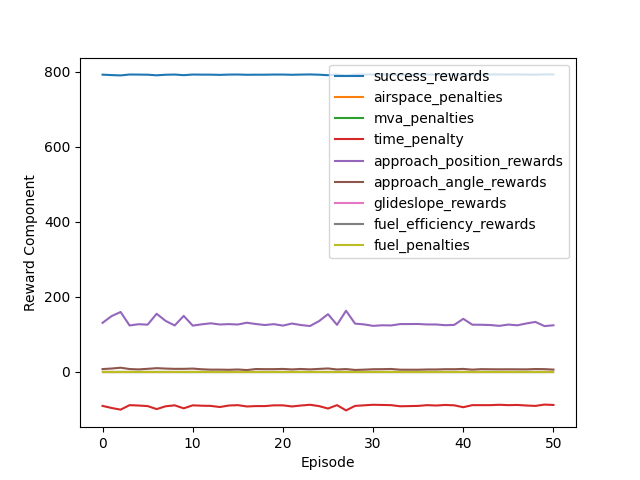

The data file committed next to this chart (first rows):
episode, success_rewards, airspace_penalties, mva_penalties, time_penalty, approach_position_rewards, approach_angle_rewards, glideslope_rewards, fuel_efficiency_rewards, fuel_penalties
0, 791.6, 0, 0, -91.0, 130.3, 7.105, 0, 0, 0
1, 790.5, 0, 0, -96.5, 148.2, 8.575, 0, 0, 0
2, 789.6, 0, 0, -101.0, 159.3, 10.75, 0, 0, 0
3, 792, 0, 0, -89.0, 123.3, 7.236, 0, 0, 0
4, 791.8, 0, 0, -90.0, 126.7, 6.272, 0, 0, 0
5, 791.5, 0, 0, -91.5, 125.5, 7.789, 0, 0, 0
6, 789.9, 0, 0, -99.5, 154.5, 9.534, 0, 0, 0
7, 791.4, 0, 0, -92.0, 135.4, 8.447, 0, 0, 0
8, 791.9, 0, 0, -89.5, 123.3, 7.707, 0, 0, 0
9, 790.3, 0, 0, -97.5, 148.8, 7.752, 0, 0, 0
10, 791.9, 0, 0, -89.5, 122.9, 8.441, 0, 0, 0
11, 791.7, 0, 0, -90.5, 126.4, 6.606, 0, 0, 0
12, 791.6, 0, 0, -91.0, 129.1, 5.6, 0, 0, 0
13, 791, 0, 0, -94.0, 125.9, 5.651, 0, 0, 0
14, 791.8, 0, 0, -90.0, 126.9, 5.21, 0, 0, 0
15, 792, 0, 0, -89.0, 125.8, 6.042, 0, 0, 0
16, 791.3, 0, 0, -92.5, 130.6, 4.45, 0, 0, 0
17, 791.5, 0, 0, -91.5, 127.2, 7.251, 0, 0, 0
18, 791.5, 0, 0, -91.5, 124.5, 6.881, 0, 0, 0
19, 791.9, 0, 0, -89.5, 126.8, 6.933, 0, 0, 0
20, 791.9, 0, 0, -89.5, 123, 7.509, 0, 0, 0
21, 791.3, 0, 0, -92.5, 128.5, 6.19, 0, 0, 0
22, 791.8, 0, 0, -90.0, 124.4, 7.402, 0, 0, 0
23, 792.2, 0, 0, -88.0, 121.9, 6.31, 0, 0, 0
24, 791.5, 0, 0, -91.5, 134.8, 7.543, 0, 0, 0
25, 790.2, 0, 0, -98.0, 153.4, 8.746, 0, 0, 0
26, 792, 0, 0, -89.0, 125, 6.076, 0, 0, 0
27, 789.2, 0, 0, -103.0, 162.6, 7.144, 0, 0, 0
28, 791.6, 0, 0, -91.0, 128.2, 4.781, 0, 0, 0
29, 791.9, 0, 0, -89.5, 126.2, 5.588, 0, 0, 0
30, 792.2, 0, 0, -88.0, 122.3, 6.657, 0, 0, 0
31, 792.1, 0, 0, -88.5, 123.8, 6.873, 0, 0, 0
32, 792, 0, 0, -89.0, 123.4, 7.372, 0, 0, 0
33, 791.4, 0, 0, -92.0, 127, 5.485, 0, 0, 0
34, 791.5, 0, 0, -91.5, 127.1, 5.403, 0, 0, 0
35, 791.6, 0, 0, -91.0, 127.2, 5.392, 0, 0, 0
36, 792, 0, 0, -89.0, 126, 6.038, 0, 0, 0
37, 791.8, 0, 0, -90.0, 125.9, 6.1, 0, 0, 0
38, 792.1, 0, 0, -88.5, 124, 6.79, 0, 0, 0
39, 791.9, 0, 0, -89.5, 124.9, 6.695, 0, 0, 0
40, 790.9, 0, 0, -94.5, 141, 7.524, 0, 0, 0
41, 792, 0, 0, -89.0, 125.4, 5.583, 0, 0, 0
42, 792, 0, 0, -89.0, 125.2, 6.919, 0, 0, 0
43, 792, 0, 0, -89.0, 124.4, 6.642, 0, 0, 0
44, 792.2, 0, 0, -88.0, 122.3, 6.465, 0, 0, 0
45, 792, 0, 0, -89.0, 125.7, 6.588, 0, 0, 0
46, 792.1, 0, 0, -88.5, 123.7, 6.5, 0, 0, 0
47, 791.8, 0, 0, -90.0, 128.7, 6.391, 0, 0, 0
48, 791.6, 0, 0, -91.0, 132.7, 7.217, 0, 0, 0
49, 792.3, 0, 0, -87.5, 121.6, 6.942, 0, 0, 0
50, 792.1, 0, 0, -88.5, 123.8, 5.73, 0, 0, 0
